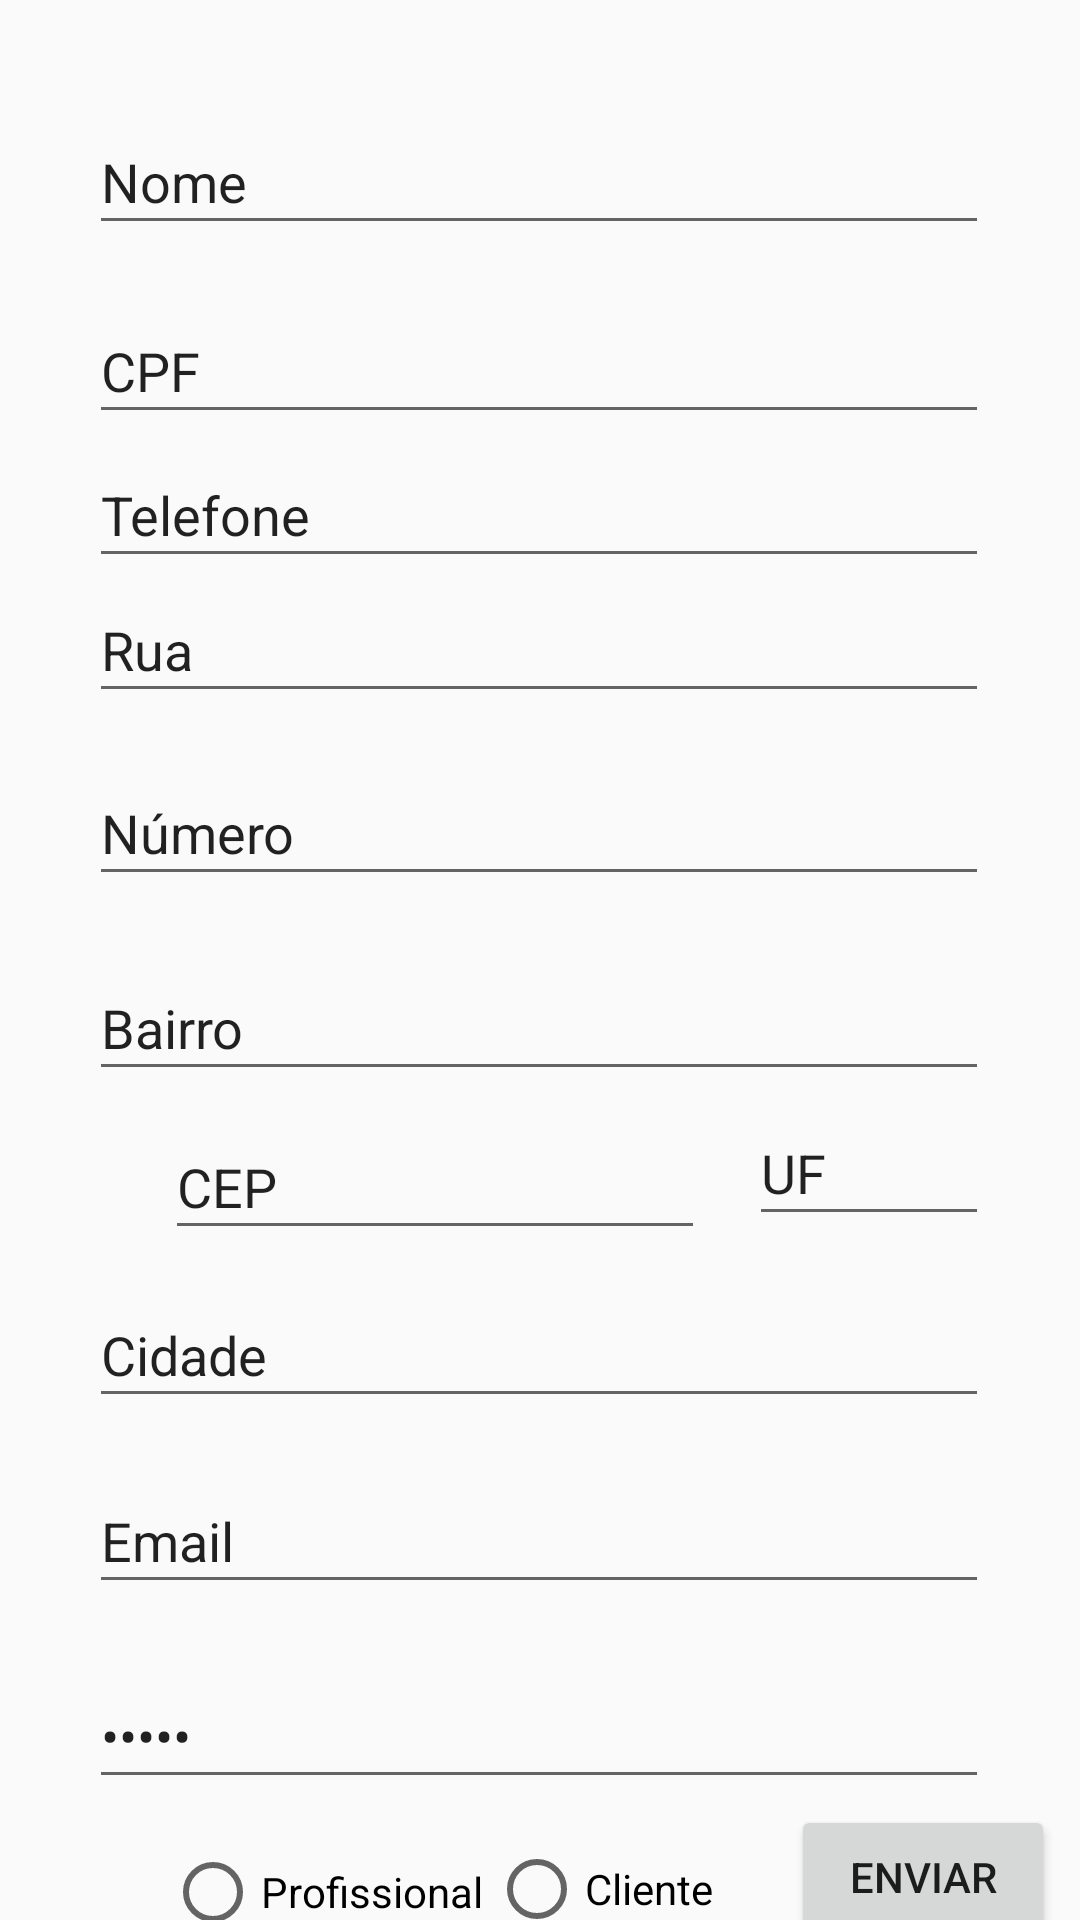

Here is an Android app screen rendered from its layout file. Give the layout XML and the strings, colors and styles it references.
<!-- AndroidManifest.xml: application theme AppTheme -->
<!-- res/layout/activity_sign_up.xml -->
<?xml version="1.0" encoding="utf-8"?>
<androidx.constraintlayout.widget.ConstraintLayout xmlns:android="http://schemas.android.com/apk/res/android"
    xmlns:app="http://schemas.android.com/apk/res-auto"
    xmlns:tools="http://schemas.android.com/tools"
    android:layout_width="match_parent"
    android:layout_height="match_parent"
    tools:context=".ui.login.SignUp">

    <TextView
        android:id="@+id/Cadastro"
        android:layout_width="wrap_content"
        android:layout_height="wrap_content"
        android:layout_marginStart="63dp"
        android:layout_marginTop="29dp"
        android:layout_marginEnd="64dp"
        android:layout_marginBottom="20dp"
        android:text="@string/cadastro"
        app:layout_constraintBottom_toTopOf="@+id/textNome"
        app:layout_constraintEnd_toEndOf="parent"
        app:layout_constraintHorizontal_bias="0.0"
        app:layout_constraintStart_toStartOf="parent"
        app:layout_constraintTop_toTopOf="parent"
        app:layout_constraintVertical_bias="0.53" />

    <EditText
        android:id="@+id/textNome"
        android:layout_width="300dp"
        android:layout_height="45dp"
        android:layout_marginStart="55dp"
        android:layout_marginTop="21dp"
        android:layout_marginEnd="56dp"
        android:layout_marginBottom="14dp"
        android:ems="10"
        android:inputType="textPersonName"
        android:text="@string/nome"
        app:layout_constraintBottom_toTopOf="@+id/textCPF"
        app:layout_constraintEnd_toEndOf="parent"
        app:layout_constraintStart_toStartOf="parent"
        app:layout_constraintTop_toBottomOf="@+id/Cadastro" />

    <EditText
        android:id="@+id/textSenha"
        android:layout_width="300dp"
        android:layout_height="45dp"
        android:layout_marginStart="55dp"
        android:layout_marginTop="10dp"
        android:layout_marginEnd="56dp"
        android:layout_marginBottom="14dp"
        android:ems="10"
        android:inputType="textPassword"
        android:text="@string/prompt_password"
        app:layout_constraintBottom_toTopOf="@+id/rProfissional"
        app:layout_constraintEnd_toEndOf="parent"
        app:layout_constraintStart_toStartOf="parent"
        app:layout_constraintTop_toBottomOf="@+id/textEmail" />

    <EditText
        android:id="@+id/textEmail"
        android:layout_width="300dp"
        android:layout_height="45dp"
        android:layout_marginStart="55dp"
        android:layout_marginTop="7dp"
        android:layout_marginEnd="56dp"
        android:layout_marginBottom="10dp"
        android:ems="10"
        android:inputType="textPersonName"
        android:text="@string/prompt_email"
        app:layout_constraintBottom_toTopOf="@+id/textSenha"
        app:layout_constraintEnd_toEndOf="parent"
        app:layout_constraintStart_toStartOf="parent"
        app:layout_constraintTop_toBottomOf="@+id/textCidade" />

    <EditText
        android:id="@+id/textCidade"
        android:layout_width="300dp"
        android:layout_height="45dp"
        android:layout_marginStart="55dp"
        android:layout_marginTop="4dp"
        android:layout_marginEnd="56dp"
        android:layout_marginBottom="10dp"
        android:ems="10"
        android:inputType="textPersonName"
        android:text="@string/cidade"
        app:layout_constraintBottom_toTopOf="@+id/textEmail"
        app:layout_constraintEnd_toEndOf="parent"
        app:layout_constraintStart_toStartOf="parent"
        app:layout_constraintTop_toBottomOf="@+id/textCEP" />

    <EditText
        android:id="@+id/textCEP"
        android:layout_width="180dp"
        android:layout_height="45dp"
        android:layout_marginStart="55dp"
        android:layout_marginTop="1dp"
        android:layout_marginBottom="7dp"
        android:ems="10"
        android:inputType="textPersonName"
        android:text="@string/cep"
        app:layout_constraintBottom_toTopOf="@+id/textCidade"
        app:layout_constraintStart_toStartOf="parent"
        app:layout_constraintTop_toBottomOf="@+id/textBairro" />

    <EditText
        android:id="@+id/textUF"
        android:layout_width="80dp"
        android:layout_height="45dp"
        android:layout_marginStart="40dp"
        android:layout_marginEnd="56dp"
        android:layout_marginBottom="12dp"
        android:ems="10"
        android:inputType="textPersonName"
        android:text="@string/uf"
        app:layout_constraintBottom_toTopOf="@+id/textCidade"
        app:layout_constraintEnd_toEndOf="parent"
        app:layout_constraintStart_toEndOf="@+id/textCEP"
        app:layout_constraintTop_toBottomOf="@+id/textBairro" />

    <EditText
        android:id="@+id/textBairro"
        android:layout_width="300dp"
        android:layout_height="45dp"
        android:layout_marginStart="55dp"
        android:layout_marginTop="8dp"
        android:layout_marginEnd="56dp"
        android:layout_marginBottom="7dp"
        android:ems="10"
        android:inputType="textPersonName"
        android:text="@string/bairro"
        app:layout_constraintBottom_toTopOf="@+id/textCEP"
        app:layout_constraintEnd_toEndOf="parent"
        app:layout_constraintStart_toStartOf="parent"
        app:layout_constraintTop_toBottomOf="@+id/textNumero" />

    <EditText
        android:id="@+id/textNumero"
        android:layout_width="300dp"
        android:layout_height="45dp"
        android:layout_marginStart="55dp"
        android:layout_marginTop="8dp"
        android:layout_marginEnd="56dp"
        android:layout_marginBottom="12dp"
        android:ems="10"
        android:inputType="textPersonName"
        android:text="@string/numero"
        app:layout_constraintBottom_toTopOf="@+id/textBairro"
        app:layout_constraintEnd_toEndOf="parent"
        app:layout_constraintStart_toStartOf="parent"
        app:layout_constraintTop_toBottomOf="@+id/textRua" />

    <EditText
        android:id="@+id/textRua"
        android:layout_width="300dp"
        android:layout_height="45dp"
        android:layout_marginStart="55dp"
        android:layout_marginEnd="56dp"
        android:layout_marginBottom="8dp"
        android:ems="10"
        android:inputType="textPersonName"
        android:text="@string/rua"
        app:layout_constraintBottom_toTopOf="@+id/textNumero"
        app:layout_constraintEnd_toEndOf="parent"
        app:layout_constraintStart_toStartOf="parent"
        app:layout_constraintTop_toBottomOf="@+id/textTelefone" />

    <EditText
        android:id="@+id/textTelefone"
        android:layout_width="300dp"
        android:layout_height="45dp"
        android:layout_marginStart="55dp"
        android:layout_marginEnd="56dp"
        android:ems="10"
        android:inputType="textPersonName"
        android:text="@string/telefone"
        app:layout_constraintBottom_toTopOf="@+id/textRua"
        app:layout_constraintEnd_toEndOf="parent"
        app:layout_constraintStart_toStartOf="parent"
        app:layout_constraintTop_toBottomOf="@+id/textCPF" />

    <EditText
        android:id="@+id/textCPF"
        android:layout_width="300dp"
        android:layout_height="45dp"
        android:layout_marginStart="55dp"
        android:layout_marginTop="4dp"
        android:layout_marginEnd="56dp"
        android:layout_marginBottom="3dp"
        android:ems="10"
        android:inputType="textPersonName"
        android:text="@string/cpf"
        app:layout_constraintBottom_toTopOf="@+id/textTelefone"
        app:layout_constraintEnd_toEndOf="parent"
        app:layout_constraintStart_toStartOf="parent"
        app:layout_constraintTop_toBottomOf="@+id/textNome" />

    <Button
        android:id="@+id/bCadastrar"
        android:layout_width="wrap_content"
        android:layout_height="wrap_content"
        android:layout_marginStart="26dp"
        android:layout_marginTop="2dp"
        android:text="@string/enviar"
        app:layout_constraintStart_toEndOf="@+id/rCliente"
        app:layout_constraintTop_toBottomOf="@+id/textSenha" />

    <RadioButton
        android:id="@+id/rProfissional"
        android:layout_width="wrap_content"
        android:layout_height="wrap_content"
        android:layout_marginStart="55dp"
        android:layout_marginTop="1dp"
        android:layout_marginBottom="46dp"
        android:text="@string/profissional"
        app:layout_constraintBottom_toBottomOf="parent"
        app:layout_constraintEnd_toStartOf="@+id/rCliente"
        app:layout_constraintStart_toStartOf="parent"
        app:layout_constraintTop_toBottomOf="@+id/textSenha" />

    <RadioButton
        android:id="@+id/rCliente"
        android:layout_width="wrap_content"
        android:layout_height="wrap_content"
        android:layout_marginStart="2dp"
        android:layout_marginTop="14dp"
        android:text="@string/cliente"
        app:layout_constraintStart_toEndOf="@+id/rProfissional"
        app:layout_constraintTop_toBottomOf="@+id/textSenha" />

</androidx.constraintlayout.widget.ConstraintLayout>
<!-- resources referenced by this layout -->
<resources>
  <string name="bairro">Bairro</string>
  <string name="cadastro">Seja bem vindo, vamos realizar seu cadastro!</string>
  <string name="cep">CEP</string>
  <string name="cidade">Cidade</string>
  <string name="cliente">Cliente</string>
  <string name="cpf">CPF</string>
  <string name="enviar">Enviar</string>
  <string name="nome">Nome</string>
  <string name="numero">Número</string>
  <string name="profissional">Profissional</string>
  <string name="prompt_email">Email</string>
  <string name="prompt_password">Senha</string>
  <string name="rua">Rua</string>
  <string name="telefone">Telefone</string>
  <string name="uf">UF</string>
  <style name="AppTheme" parent="Theme.AppCompat.Light.DarkActionBar">
          
          <item name="colorPrimary">@color/colorPrimary</item>
          <item name="colorPrimaryDark">@color/colorPrimaryDark</item>
          <item name="colorAccent">@color/colorAccent</item>
      </style>
  <color name="colorPrimary">#23358C</color>
  <color name="colorPrimaryDark">#33459C</color>
  <color name="colorAccent">#03DAC5</color>
</resources>
